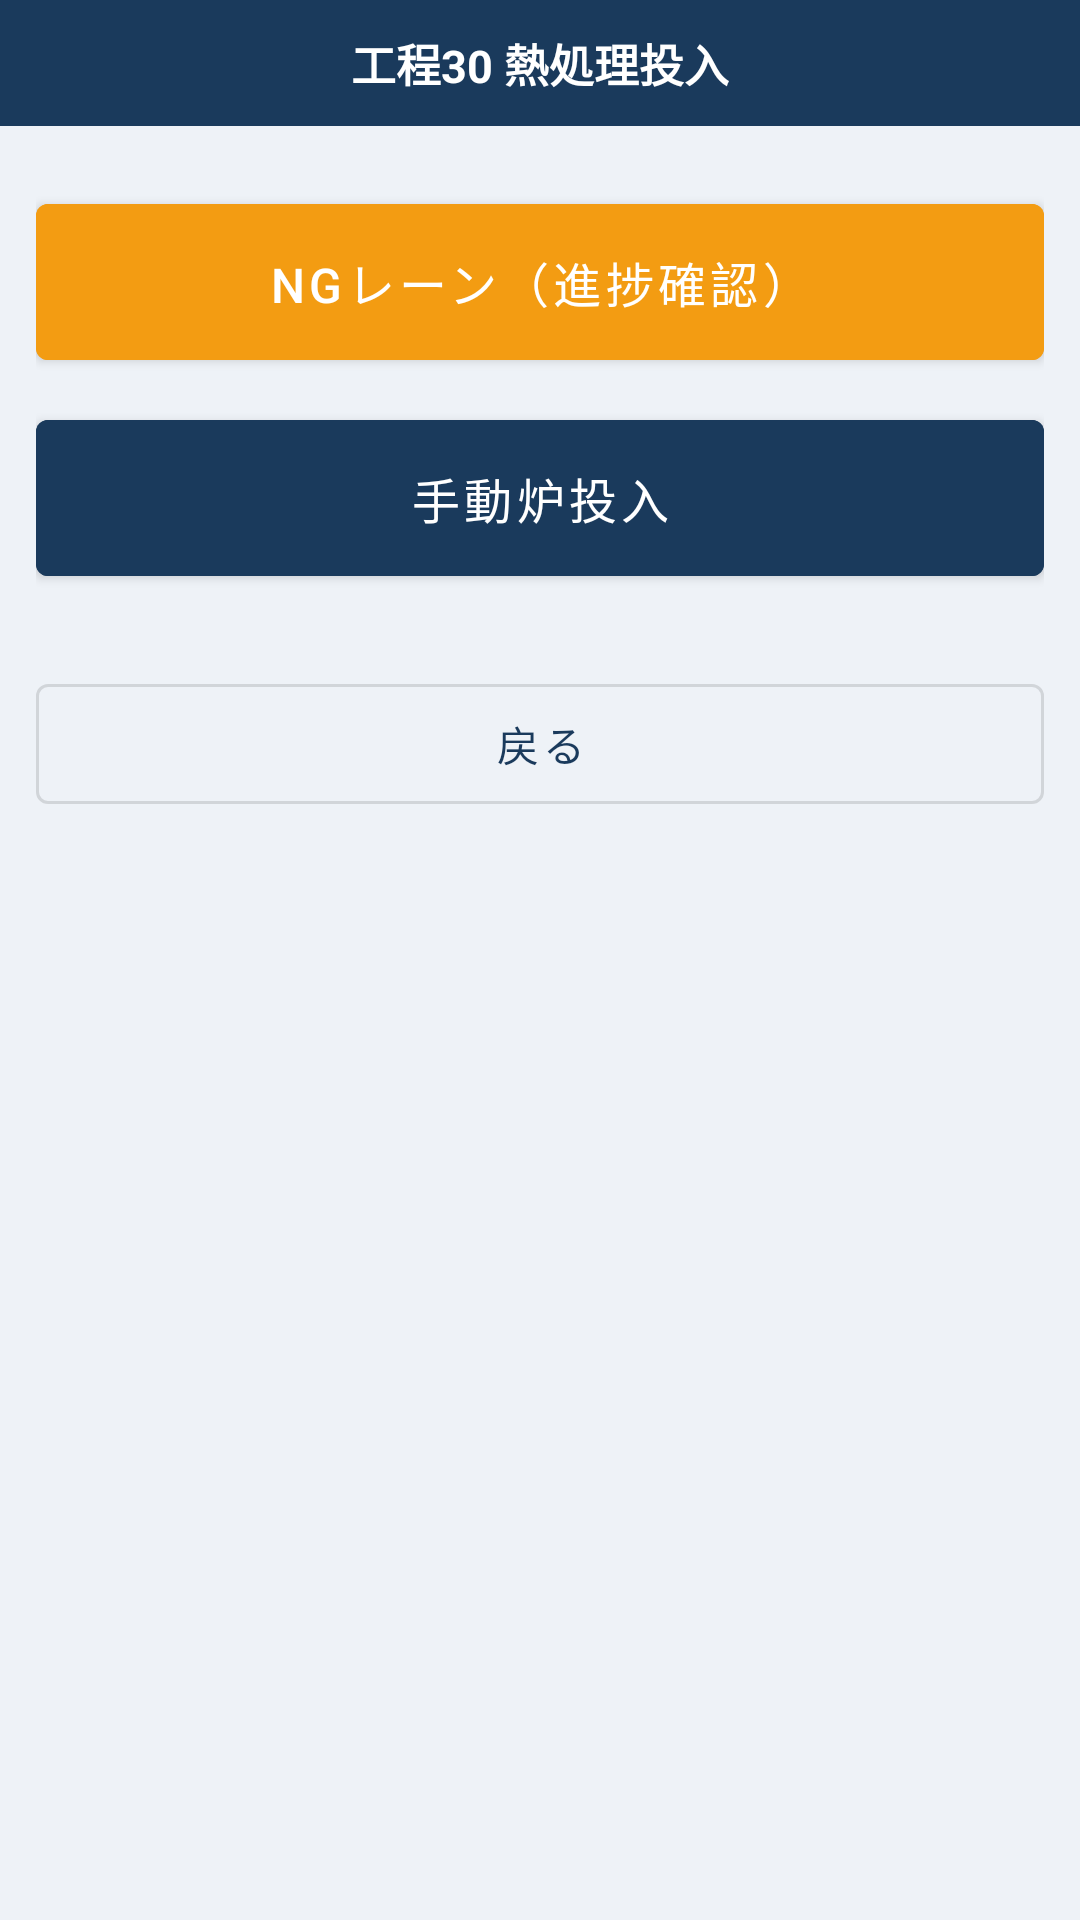

Here is an Android app screen rendered from its layout file. Give the layout XML and the strings, colors and styles it references.
<!-- AndroidManifest.xml: application theme Theme.BTTokyu -->
<!-- res/layout/fragment_heat_input_menu.xml -->
<?xml version="1.0" encoding="utf-8"?>
<LinearLayout xmlns:android="http://schemas.android.com/apk/res/android"
    android:layout_width="match_parent"
    android:layout_height="match_parent"
    android:orientation="vertical"
    android:background="@color/background">

    
    <TextView
        android:layout_width="match_parent"
        android:layout_height="wrap_content"
        android:text="工程30 熱処理投入"
        style="@style/Widget.BTTokyu.TitleBar"/>

    <ScrollView
        android:layout_width="match_parent"
        android:layout_height="0dp"
        android:layout_weight="1"
        android:padding="12dp">

        <LinearLayout
            android:layout_width="match_parent"
            android:layout_height="wrap_content"
            android:orientation="vertical"
            android:gravity="center_horizontal">

            <com.google.android.material.button.MaterialButton
                android:id="@+id/btnNglane"
                style="@style/Widget.BTTokyu.MenuButton"
                android:text="NGレーン（進捗確認）"
                android:backgroundTint="@color/warning"/>

            <com.google.android.material.button.MaterialButton
                android:id="@+id/btnManual"
                style="@style/Widget.BTTokyu.MenuButton"
                android:text="手動炉投入"
                android:backgroundTint="@color/primary"/>

            <com.google.android.material.button.MaterialButton
                android:id="@+id/btnBack"
                android:layout_width="match_parent" android:layout_height="52dp" style="@style/Widget.MaterialComponents.Button.OutlinedButton"
                android:layout_marginTop="24dp"
                android:text="戻る"/>

        </LinearLayout>
    </ScrollView>

</LinearLayout>
<!-- resources referenced by this layout -->
<resources>
  <color name="background">   #EEF2F7</color>
  <color name="primary">      #1A3A5C</color>
  <color name="warning">      #F39C12</color>
  <style name="Widget.BTTokyu.MenuButton" parent="Widget.MaterialComponents.Button">
          <item name="android:layout_width">match_parent</item>
          <item name="android:layout_height">64dp</item>
          <item name="android:layout_marginTop">8dp</item>
          <item name="android:textSize">16sp</item>
          <item name="backgroundTint">@color/primary</item>
      </style>
  <style name="Widget.BTTokyu.TitleBar">
          <item name="android:background">@color/primary</item>
          <item name="android:textColor">@color/on_primary</item>
          <item name="android:textSize">15sp</item>
          <item name="android:textStyle">bold</item>
          <item name="android:gravity">center</item>
          <item name="android:padding">10dp</item>
      </style>
  <style name="Theme.BTTokyu" parent="Theme.MaterialComponents.DayNight.NoActionBar">
          <item name="colorPrimary">          @color/primary</item>
          <item name="colorPrimaryDark">      @color/primary_dark</item>
          <item name="colorAccent">           @color/accent</item>
          <item name="colorSecondary">        @color/secondary</item>
          <item name="android:windowBackground">@color/background</item>
          <item name="android:statusBarColor">@color/primary_dark</item>
      </style>
  <color name="on_primary">   #FFFFFF</color>
  <color name="primary_dark"> #0F2540</color>
  <color name="accent">       #E8A020</color>
  <color name="secondary">    #2E6DA4</color>
</resources>
